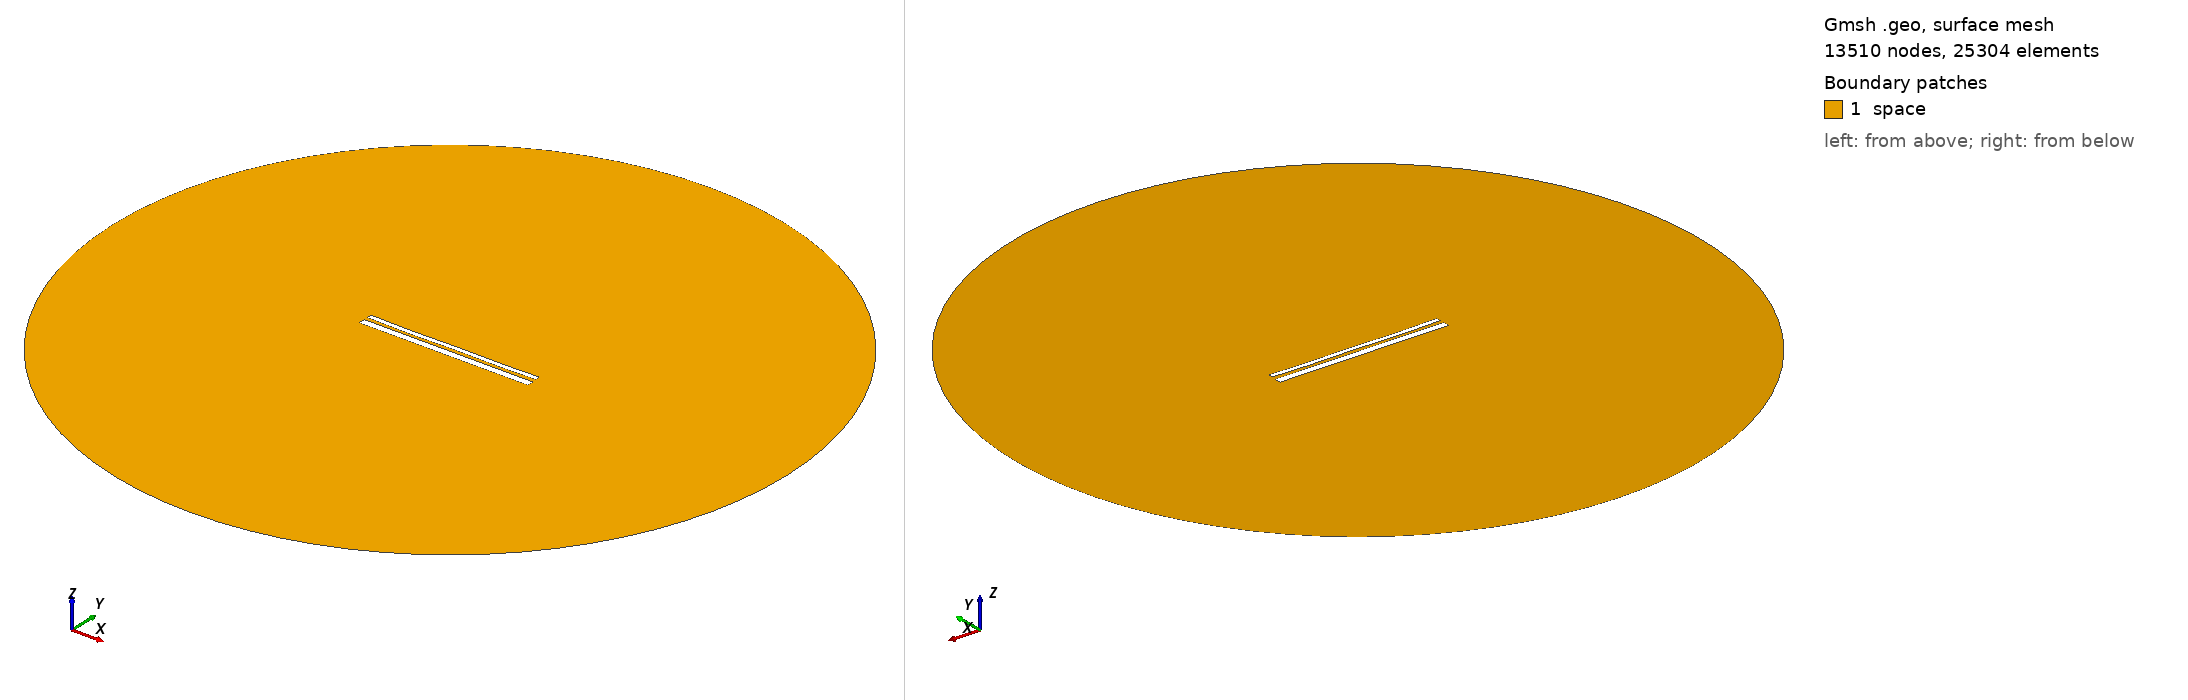

Gmsh geometry script, surface-meshed: 13510 nodes, 25304 surface elements. Boundary patches (legend numbers): 1 space. Left view from above one corner, right view from below the opposite corner. Legend entries are the model's physical surfaces. The drawing asked Gmsh for element sizes between 1% and 20% of the model's largest extent; the script's own settings can give other sizes.

=== 13256.geo (drawn) ===
//---------------------------------------
// Geometry kernel
//---------------------------------------

SetFactory("OpenCASCADE");



//---------------------------------------
// Parameters of the geometry
//---------------------------------------

// Overetch of the upper plate
overetch = 0.5;

// Distance between the plates
distance = 1.75;

// Discretization over the x axis (for the deformation)
nx = 50; 

// Length of the plate
L = 100 - overetch; 

// Number of modes
n = 4; 

// 1st mode coefficient
coeff(1) = -0.075;
beta(1) = 0.596864 * 3.1415926535 / L;

// 2nd mode coefficient
coeff(2) = -0.15;
beta(2) = 1.49418 * 3.1415926535 / L;

// 3rd mode coefficient
coeff(3) = -0.075;
beta(3) = 2.50025 * 3.1415926535 / L;

// 4th mode coefficient
coeff(4) = -0.15;
beta(4) = 3.49999 * 3.1415926535 / L;



//---------------------------------------
// Upper plate (deformed rectangle)
//---------------------------------------

// Coordiantes of the upper plate
xmin = -50;
xmax = 50 - overetch;

// Height of the upper plate
yheight = 4 - 2 * overetch;

// Indexes of the points
UpperID[] = {};
LowerID[] = {};
LeftID[] = {};
RightID[] = {};

// Point index
p = 1;

// Horizontal edges
For i In {1:nx}
    x = xmin + (i-1)*(xmax - xmin)/(nx-1);

    y_bottom = distance / 2 + overetch;
    For j In {1:n}
        C = (Cosh(beta(j)*L) + Cos(beta(j)*L)) / (Sinh(beta(j)*L) + Sin(beta(j)*L));
        y_bottom  = y_bottom + coeff(j) * (Cosh(beta(j)*(x+50)) - Cos(beta(j)*(x+50)) - C * (Sinh(beta(j)*(x+50)) - Sin(beta(j)*(x+50))));
    EndFor

    y_top = y_bottom + yheight;

    Point(p) = {x, y_top, 0, 1.0};
    UpperID[i] = p;
    p = p + 1;

    Point(p) = {x, y_bottom, 0, 1.0};
    LowerID[i] = p;
    p = p + 1;
EndFor

// Create point lists
UpperPts[] = {}; LowerPts[] = {};
For i In {1:nx}
  UpperPts[] += {UpperID[i]};
  LowerPts[] += {LowerID[i]};
EndFor

// Build splines
Spline(1) = {UpperPts[]};
Spline(2) = {LowerPts[]};
Line(3) = {LowerPts[nx-1], UpperPts[nx-1]};
Line(4) = {LowerPts[0], UpperPts[0]};

// Build the plane surface
Curve Loop(1) = {2, 3, -1, -4};
Plane Surface(1) = {1};



//---------------------------------------
// Lower plate (rectangle)
//---------------------------------------

// Vertices
Point(1001) = {-50, -1, 0, 1.0};
Point(1002) = { 50, -1, 0, 1.0};
Point(1003) = { 50,  -5, 0, 1.0};
Point(1004) = {-50,  -5, 0, 1.0};

// Edges
Line(5) = {1001, 1002};
Line(6) = {1002, 1003};
Line(7) = {1003, 1004};
Line(8) = {1004, 1001};

// Plane surface
Line Loop(2) = {5, 6, 7, 8};
Plane Surface(2) = {2}; 



//---------------------------------------
// Outer (fictious) boundary
//---------------------------------------

// Points
Point(1005) = {0, 0, 0};       // Center
Point(1006) = {200, 0, 0};     // Start point
Point(1007) = {0, 200, 0};     // 90 degrees
Point(1008) = {-200, 0, 0};    // 180 degrees
Point(1009) = {0, -200, 0};    // 270 degrees

// Circle arcs (each needs start, center, end)
Circle(9) = {1006, 1005, 1007};
Circle(10) = {1007, 1005, 1008};
Circle(11) = {1008, 1005, 1009};
Circle(12) = {1009, 1005, 1006};

// Plane surface for the entire domain
Curve Loop(3) = {9, 10, 11, 12};
Surface(3) = {3};

// Subtract the plates from the whole domain to obtain the actual domain where we want to solve the equations
BooleanDifference{ Surface{3}; Delete; }{ Surface{1}; Surface{2}; Delete; }




//---------------------------------------
// Transfinite Lines/Curves
//---------------------------------------

// Set the number of points on the boundaries
r = 7;

// Plates
Transfinite Curve {1, 2} = 50*r Using Progression 1;
Transfinite Curve {3, 4} = 2*r Using Progression 1;
Transfinite Line {5, 7} = 50*r Using Progression 1;
Transfinite Line {6, 8} = 2*r Using Progression 1;

// Outer boundary
Transfinite Line {9, 10, 11, 12} = 20 Using Progression 1;



//---------------------------------------
// Physical groups
//---------------------------------------                

// Physical curves (boundaries)
Physical Line("force_segment", 10) = {2};
Physical Line("upper_plate", 11) = {1, 3, 4};
Physical Line("lower_plate", 12) = {5, 6, 7, 8};
Physical Line("boundary", 20) = {9, 10, 11, 12};

// Physical Surfaces
Physical Surface("space", 30) = {3};



//---------------------------------------
// 6. Generate the Mesh
//---------------------------------------

// 2D mesh generation
Mesh 2;
